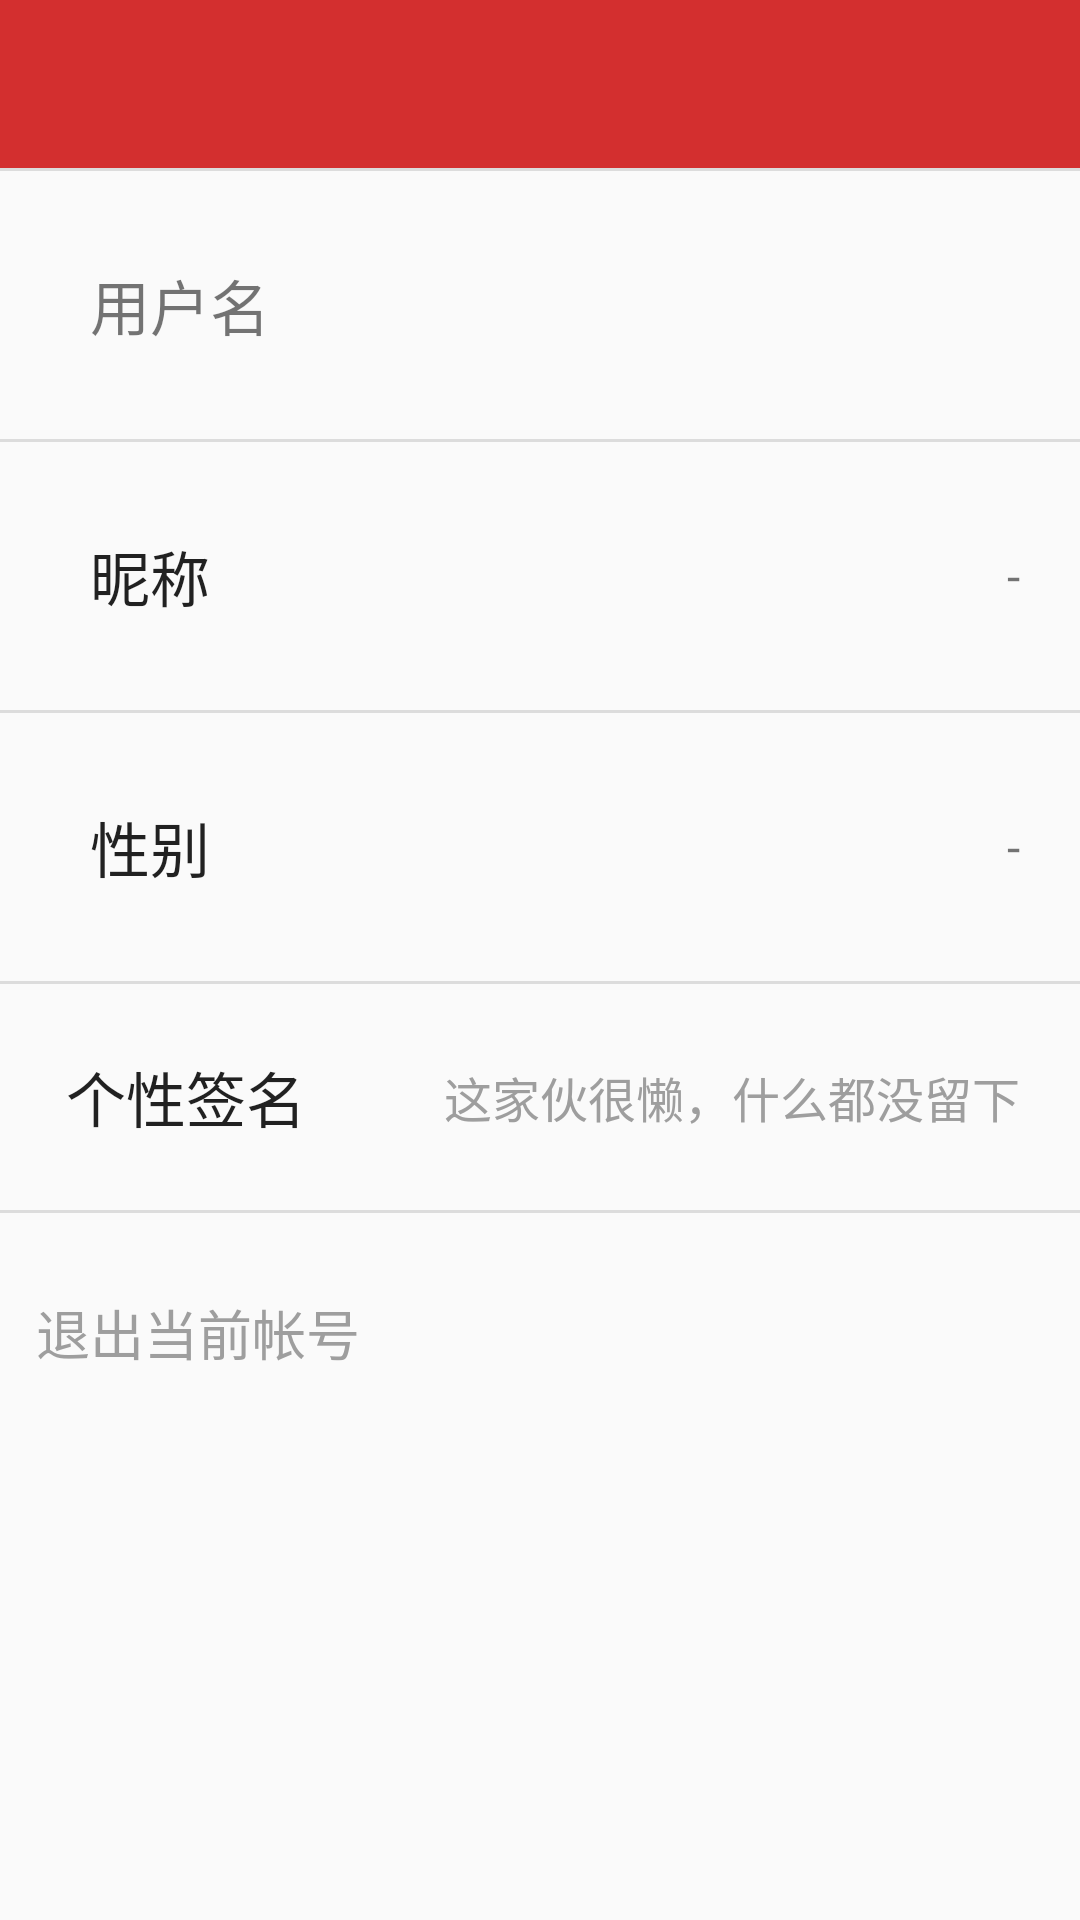

Produce the Android XML layout that renders to this screen, including the resource entries it uses.
<!-- AndroidManifest.xml: application theme CustomTheme -->
<!-- res/layout/activity_personal.xml -->
<?xml version="1.0" encoding="utf-8"?>
<LinearLayout xmlns:android="http://schemas.android.com/apk/res/android"
              android:layout_width="match_parent"
              android:layout_height="match_parent"
              android:divider="?android:dividerHorizontal"
              android:orientation="vertical"
              android:showDividers="middle">

    <include layout="@layout/toolbar"/>

    <TextView
        android:id="@+id/username"
        android:layout_width="match_parent"
        android:layout_height="wrap_content"
        android:padding="30dp"
        android:text="用户名"
        android:textSize="20sp"/>

    <RelativeLayout
        android:layout_width="match_parent"
        android:layout_height="wrap_content">

        <TextView
            android:id="@+id/tv_nickname"
            android:layout_width="wrap_content"
            android:layout_height="wrap_content"
            android:layout_alignParentRight="true"
            android:layout_centerVertical="true"
            android:ellipsize="end"
            android:maxEms="10"
            android:paddingRight="20dp"
            android:singleLine="true"
            android:text="-"
            android:textSize="16sp"/>


        <Button
            android:id="@+id/nickname_btn"
            style="?android:borderlessButtonStyle"
            android:layout_width="match_parent"
            android:layout_height="wrap_content"
            android:layout_centerVertical="true"
            android:gravity="start|center_vertical"
            android:padding="30dp"

            android:text="昵称"
            android:textSize="20sp"/>
    </RelativeLayout>

    <RelativeLayout
        android:layout_width="match_parent"
        android:layout_height="wrap_content">

        <TextView
            android:id="@+id/tv_sex"
            android:layout_width="wrap_content"
            android:layout_height="wrap_content"
            android:layout_alignParentRight="true"
            android:layout_centerVertical="true"
            android:ellipsize="end"
            android:maxEms="10"
            android:paddingRight="20dp"
            android:singleLine="true"
            android:text="-"
            android:textSize="16sp"/>

        <Button
            android:id="@+id/sex_btn"
            style="?android:borderlessButtonStyle"
            android:layout_width="match_parent"
            android:layout_height="wrap_content"
            android:layout_centerVertical="true"
            android:gravity="start|center_vertical"
            android:padding="30dp"
            android:text="性别"
            android:textSize="20sp"/>
    </RelativeLayout>

    <RelativeLayout
        android:layout_width="match_parent"
        android:layout_height="wrap_content"
        android:padding="10dp">

        <TextView
            android:id="@+id/signature_tv"
            android:layout_width="wrap_content"
            android:layout_height="wrap_content"
            android:layout_alignParentRight="true"
            android:layout_centerVertical="true"
            android:maxEms="12"
            android:paddingBottom="16dp"
            android:paddingRight="10dp"
            android:paddingTop="16dp"
            android:text="这家伙很懒，什么都没留下"
            android:textColor="@color/grey"
            android:textSize="16sp"/>

        <Button
            android:id="@+id/signature_btn"
            style="?android:borderlessButtonStyle"
            android:layout_width="match_parent"
            android:layout_height="wrap_content"
            android:layout_alignBottom="@id/signature_tv"
            android:layout_alignTop="@id/signature_tv"
            android:layout_centerVertical="true"

            android:gravity="start|center_vertical"
            android:text="个性签名"
            android:textSize="20sp"/>
    </RelativeLayout>

    <Button
        android:id="@+id/logout_btn"
        style="?android:borderlessButtonStyle"
        android:layout_width="match_parent"
        android:layout_height="wrap_content"
        android:layout_marginTop="16dp"
        android:drawableLeft="@drawable/ic_logout"
        android:drawablePadding="8dp"
        android:gravity="start|center_vertical"
        android:text="退出当前帐号"
        android:textColor="@color/grey"
        android:textSize="18sp"/>

</LinearLayout>
<!-- res/layout/toolbar.xml (included above) -->
<?xml version="1.0" encoding="utf-8"?>
<LinearLayout xmlns:android="http://schemas.android.com/apk/res/android"
    xmlns:app="http://schemas.android.com/apk/res-auto"
    android:layout_width="match_parent"
    android:layout_height="?attr/actionBarSize"
    android:orientation="vertical">

    <android.support.v7.widget.Toolbar
        android:id="@+id/toolbar"
        android:layout_width="match_parent"
        android:layout_height="wrap_content"
        android:background="?attr/colorPrimary"
        android:minHeight="?attr/actionBarSize"
        android:popupTheme="@style/ThemeOverlay.AppCompat.Light"
        app:theme="@style/ThemeOverlay.AppCompat.Dark.ActionBar"></android.support.v7.widget.Toolbar>
</LinearLayout>
<!-- resources referenced by this layout -->
<resources>
  <color name="grey">#9E9E9E</color>
  <style name="CustomTheme" parent="Theme.AppCompat.Light.NoActionBar">
          <item name="colorPrimary">@color/colorPrimary</item>
          
          
      </style>
  <color name="colorPrimary">#D32F2f</color>
</resources>
